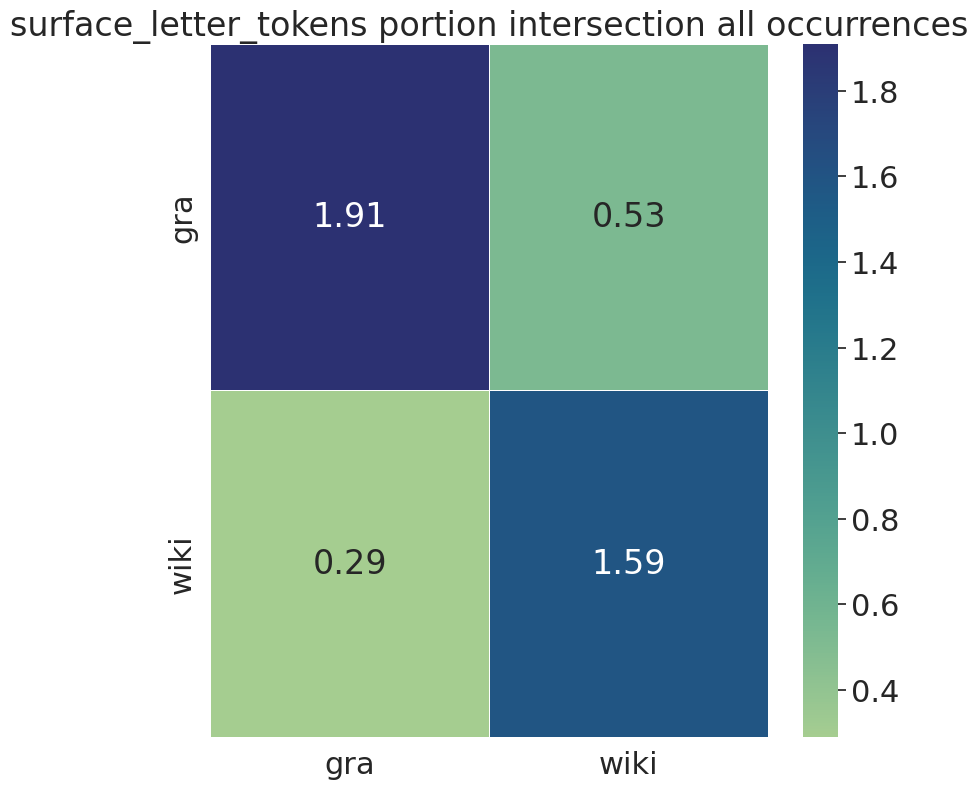

The table this chart was drawn from, first rows:
, gra, wiki
gra, 1.91, 0.53
wiki, 0.29, 1.59
